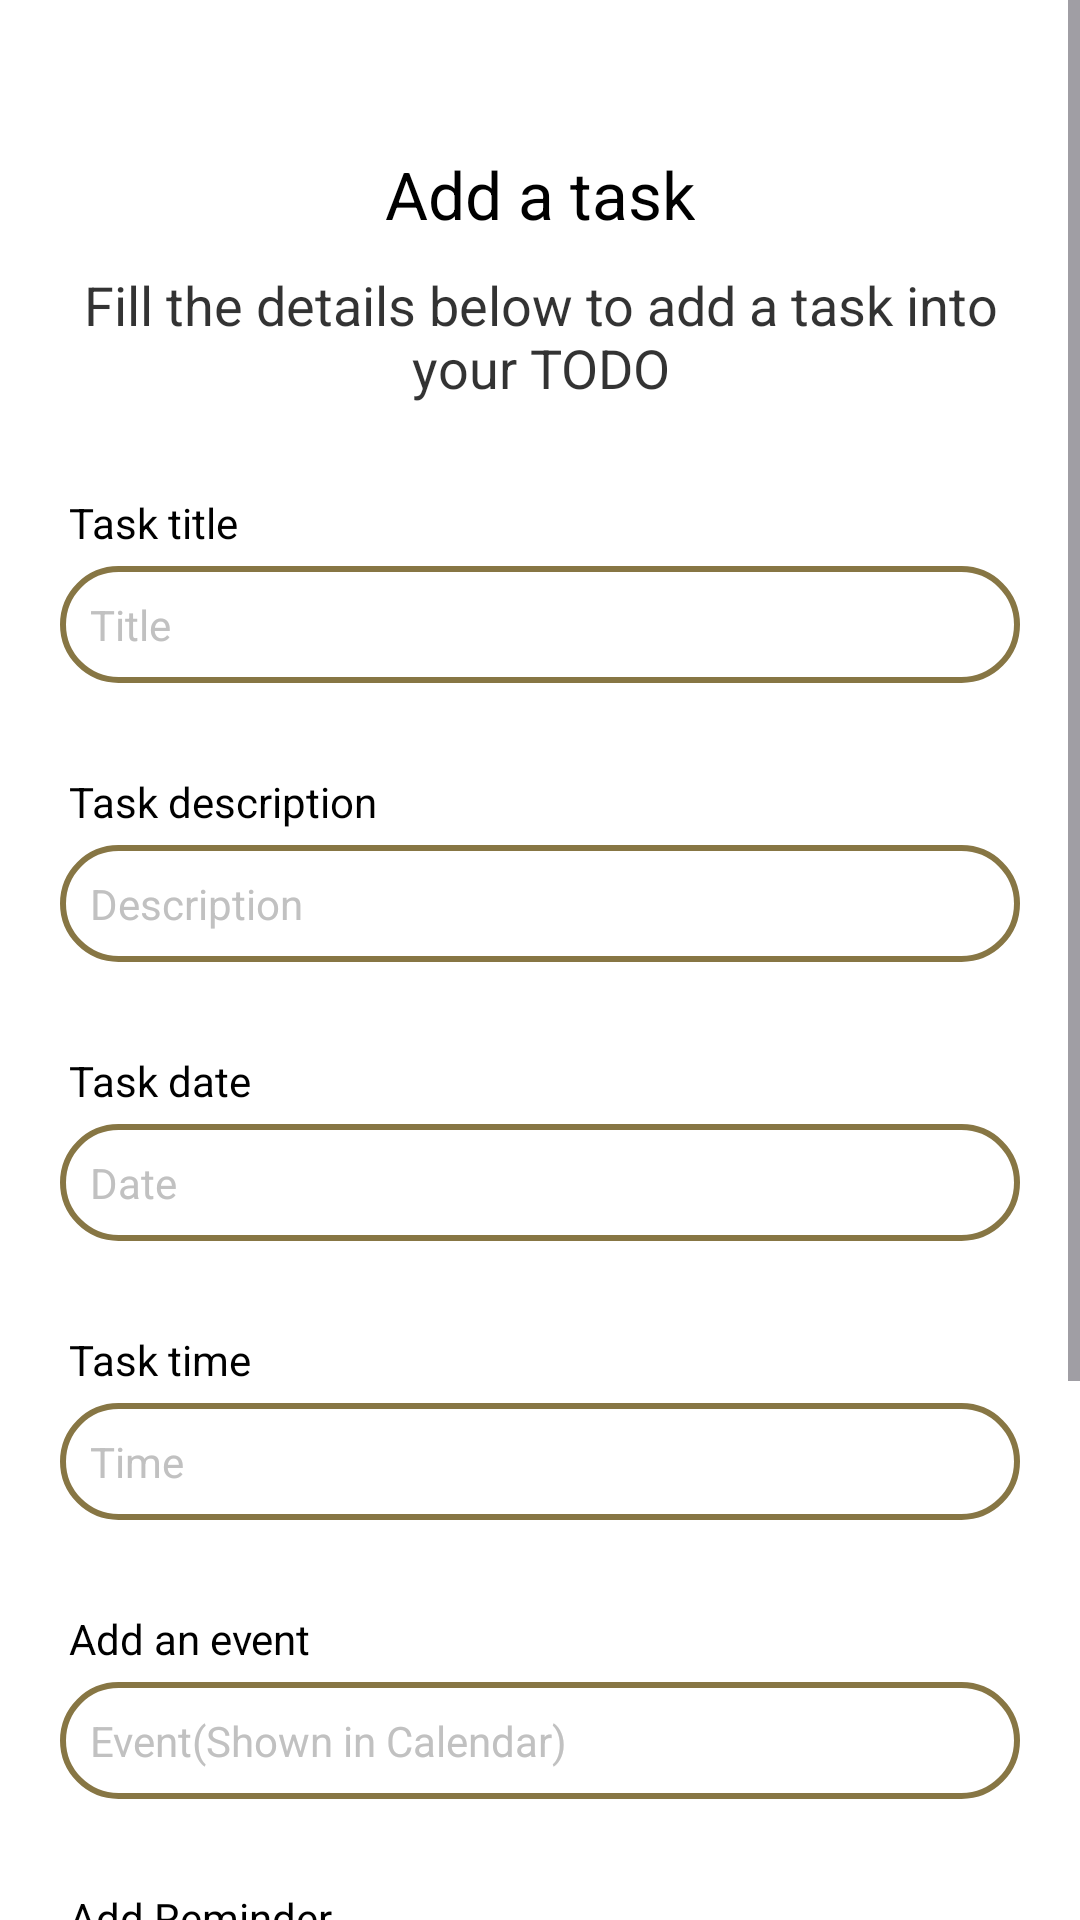

Reconstruct the res/layout file that produces this screen, plus the resources it refers to.
<!-- AndroidManifest.xml: application theme Theme.AdminPanel -->
<!-- res/layout/fragment_create_task.xml -->
<?xml version="1.0" encoding="utf-8"?>
<ScrollView android:layout_height="match_parent"
    android:layout_width="match_parent"
    android:background="@color/white"
    xmlns:tools="http://schemas.android.com/tools"
    xmlns:android="http://schemas.android.com/apk/res/android">

    <LinearLayout
        android:layout_width="match_parent"
        android:layout_height="match_parent"
        android:paddingLeft="20dp"
        android:paddingRight="20dp"
        android:paddingTop="10dp"
        android:paddingBottom="50dp"
        android:orientation="vertical">

        <ImageView
            android:layout_width="wrap_content"
            android:layout_height="wrap_content"
            android:layout_gravity="center_horizontal"
            android:layout_marginTop="20dp"
            android:background="@drawable/ic_add_black_24dp"
            android:scaleType="centerCrop" />

        <TextView
            fontPath="fonts/nunito_extra_bold.ttf"
            android:id="@+id/addTaskTextView"
            android:layout_width="wrap_content"
            android:layout_height="wrap_content"
            android:layout_gravity="center_horizontal"
            android:layout_marginTop="20dp"
            android:text="Add a task"
            android:textColor="@android:color/black"
            android:textSize="22sp"
            tools:ignore="MissingPrefix" />

        <TextView
            android:layout_width="wrap_content"
            android:layout_height="wrap_content"
            android:layout_gravity="center_horizontal"
            android:layout_marginTop="10dp"
            android:text="Fill the details below to add a task into your TODO"
            android:textAlignment="center"
            android:textColor="@android:color/black"
            android:alpha="0.8"
            android:textSize="18sp"
            tools:ignore="MissingPrefix" />

        <TextView
            android:layout_marginLeft="3dp"
            android:layout_width="wrap_content"
            android:layout_height="wrap_content"
            android:layout_marginTop="30dp"
            android:text="Task title"
            android:textColor="@color/black"
            tools:ignore="MissingPrefix" />

        <EditText
            android:hint="Title"
            android:textColorHint="@color/lightGray"
            android:textSize="14sp"
            android:textColor="@color/black"
            android:layout_width="match_parent"
            android:layout_height="wrap_content"
            android:layout_marginTop="5dp"
            android:singleLine="true"
            android:background="@drawable/custom_edittext"
            android:padding="10dp"
            android:id="@+id/addTaskTitle"
            tools:ignore="MissingPrefix" />

        <TextView
            android:layout_marginLeft="3dp"
            android:layout_width="wrap_content"
            android:layout_height="wrap_content"
            android:layout_marginTop="30dp"
            android:text="Task description"
            android:textColor="@color/black"
            tools:ignore="MissingPrefix" />

        <EditText
            android:hint="Description"
            android:textColorHint="@color/lightGray"
            android:textSize="14sp"
            android:textColor="@color/black"
            android:layout_width="match_parent"
            android:layout_height="wrap_content"
            android:layout_marginTop="5dp"
            android:singleLine="true"
            android:background="@drawable/custom_edittext"
            android:padding="10dp"
            android:id="@+id/addTaskDescription"
            tools:ignore="MissingPrefix" />

        <TextView
            android:layout_marginLeft="3dp"
            android:layout_width="wrap_content"
            android:layout_height="wrap_content"
            android:layout_marginTop="30dp"
            android:text="Task date"
            android:textColor="@color/black"
            tools:ignore="MissingPrefix" />

        <EditText
            android:hint="Date"
            android:textColorHint="@color/lightGray"
            android:textSize="14sp"
            android:textColor="@color/black"
            android:layout_width="match_parent"
            android:layout_height="wrap_content"
            android:layout_marginTop="5dp"
            android:singleLine="true"
            android:background="@drawable/custom_edittext"
            android:padding="10dp"
            android:id="@+id/taskDate"
            tools:ignore="MissingPrefix" />

        <TextView
            android:layout_marginLeft="3dp"
            android:layout_width="wrap_content"
            android:layout_height="wrap_content"
            android:layout_marginTop="30dp"
            android:text="Task time"
            android:textColor="@color/black"
            tools:ignore="MissingPrefix" />

        <EditText
            android:hint="Time"
            android:textColorHint="@color/lightGray"
            android:textSize="14sp"
            android:textColor="@color/black"
            android:layout_width="match_parent"
            android:layout_height="wrap_content"
            android:layout_marginTop="5dp"
            android:singleLine="true"
            android:background="@drawable/custom_edittext"
            android:padding="10dp"
            android:id="@+id/taskTime"
            tools:ignore="MissingPrefix" />

        <TextView
            android:layout_marginLeft="3dp"
            android:layout_width="wrap_content"
            android:layout_height="wrap_content"
            android:layout_marginTop="30dp"
            android:text="Add an event"
            android:textColor="@color/black"
            tools:ignore="MissingPrefix" />

        <EditText
            android:hint="Event(Shown in Calendar)"
            android:textColorHint="@color/lightGray"
            android:textSize="14sp"
            android:textColor="@color/black"
            android:layout_width="match_parent"
            android:layout_height="wrap_content"
            android:layout_marginTop="5dp"
            android:singleLine="true"
            android:background="@drawable/custom_edittext"
            android:padding="10dp"
            android:id="@+id/taskEvent"
            tools:ignore="MissingPrefix" />
        <TextView
            android:layout_marginLeft="3dp"
            android:layout_width="wrap_content"
            android:layout_height="wrap_content"
            android:layout_marginTop="30dp"
            android:text="Add Reminder"
            android:textColor="@color/black"
            tools:ignore="MissingPrefix" />

        <Spinner
            android:layout_marginTop="5dp"
            android:padding="10dp"
            android:background="@drawable/custom_edittext"
            android:id="@+id/reminderSpinner"
            android:layout_width="match_parent"
            android:layout_height="40dp"
            android:entries="@array/reminder_times"
            android:spinnerMode="dropdown" />
        <Button
            android:layout_width="match_parent"
            android:layout_height="wrap_content"
            android:id="@+id/addTask"
            android:text="Add task"
            android:backgroundTint="@color/pink"
            android:textColor="@color/white"
            android:layout_marginTop="40dp" />

        <Button
            android:layout_width="match_parent"
            android:layout_height="wrap_content"
            android:id="@+id/backBtn"
            android:text="Back"
            android:backgroundTint="@color/pink"
            android:textColor="@color/white"
            android:layout_marginTop="10dp" />
    </LinearLayout>
</ScrollView>
<!-- resources referenced by this layout -->
<resources>
  <string-array name="reminder_times">
          <item>Do not remind me</item>
          <item>At time of event</item>
          <item>5 minutes before</item>
          <item>15 minutes before</item>
          <item>30 minutes before</item>
          <item>1 hour before</item>
          <item>2 hours before</item>
          <item>12 hours before</item>
          <item>1 day before</item>
          <item>1 week before</item>
      </string-array>
  <color name="black">#FF000000</color>
  <color name="lightGray">#c1c1c1</color>
  <color name="pink">#CA92A4</color>
  <color name="white">#FFFFFFFF</color>
  <!-- drawable custom_edittext (drawable) -->
  <?xml version="1.0" encoding="utf-8"?>
  <shape xmlns:android="http://schemas.android.com/apk/res/android"
      android:shape="rectangle">
      <stroke
          android:width="2dp"
          android:color="@color/brown"/>
      <corners
          android:radius="30dp"/>
  </shape>
  <style name="Theme.AdminPanel" parent="Base.Theme.AdminPanel" />
  <color name="brown">#877644</color>
  <style name="Base.Theme.AdminPanel" parent="Theme.Material3.DayNight.NoActionBar">
          
          <item name="colorPrimary">@color/purple_500</item>
          <item name="colorPrimaryVariant">@color/lavender</item>
          <item name="colorOnPrimary">@color/white</item>
          <item name="colorSecondary">@color/teal_200</item>
          <item name="colorSecondaryVariant">@color/teal_700</item>
          <item name="colorOnSecondary">@color/black</item>
          
          <item name="android:statusBarColor">?attr/colorPrimaryVariant</item>
      </style>
  <color name="purple_500">#FF6200EE</color>
  <color name="lavender">#8692f7</color>
  <color name="teal_200">#FF03DAC5</color>
  <color name="teal_700">#FF018786</color>
</resources>
